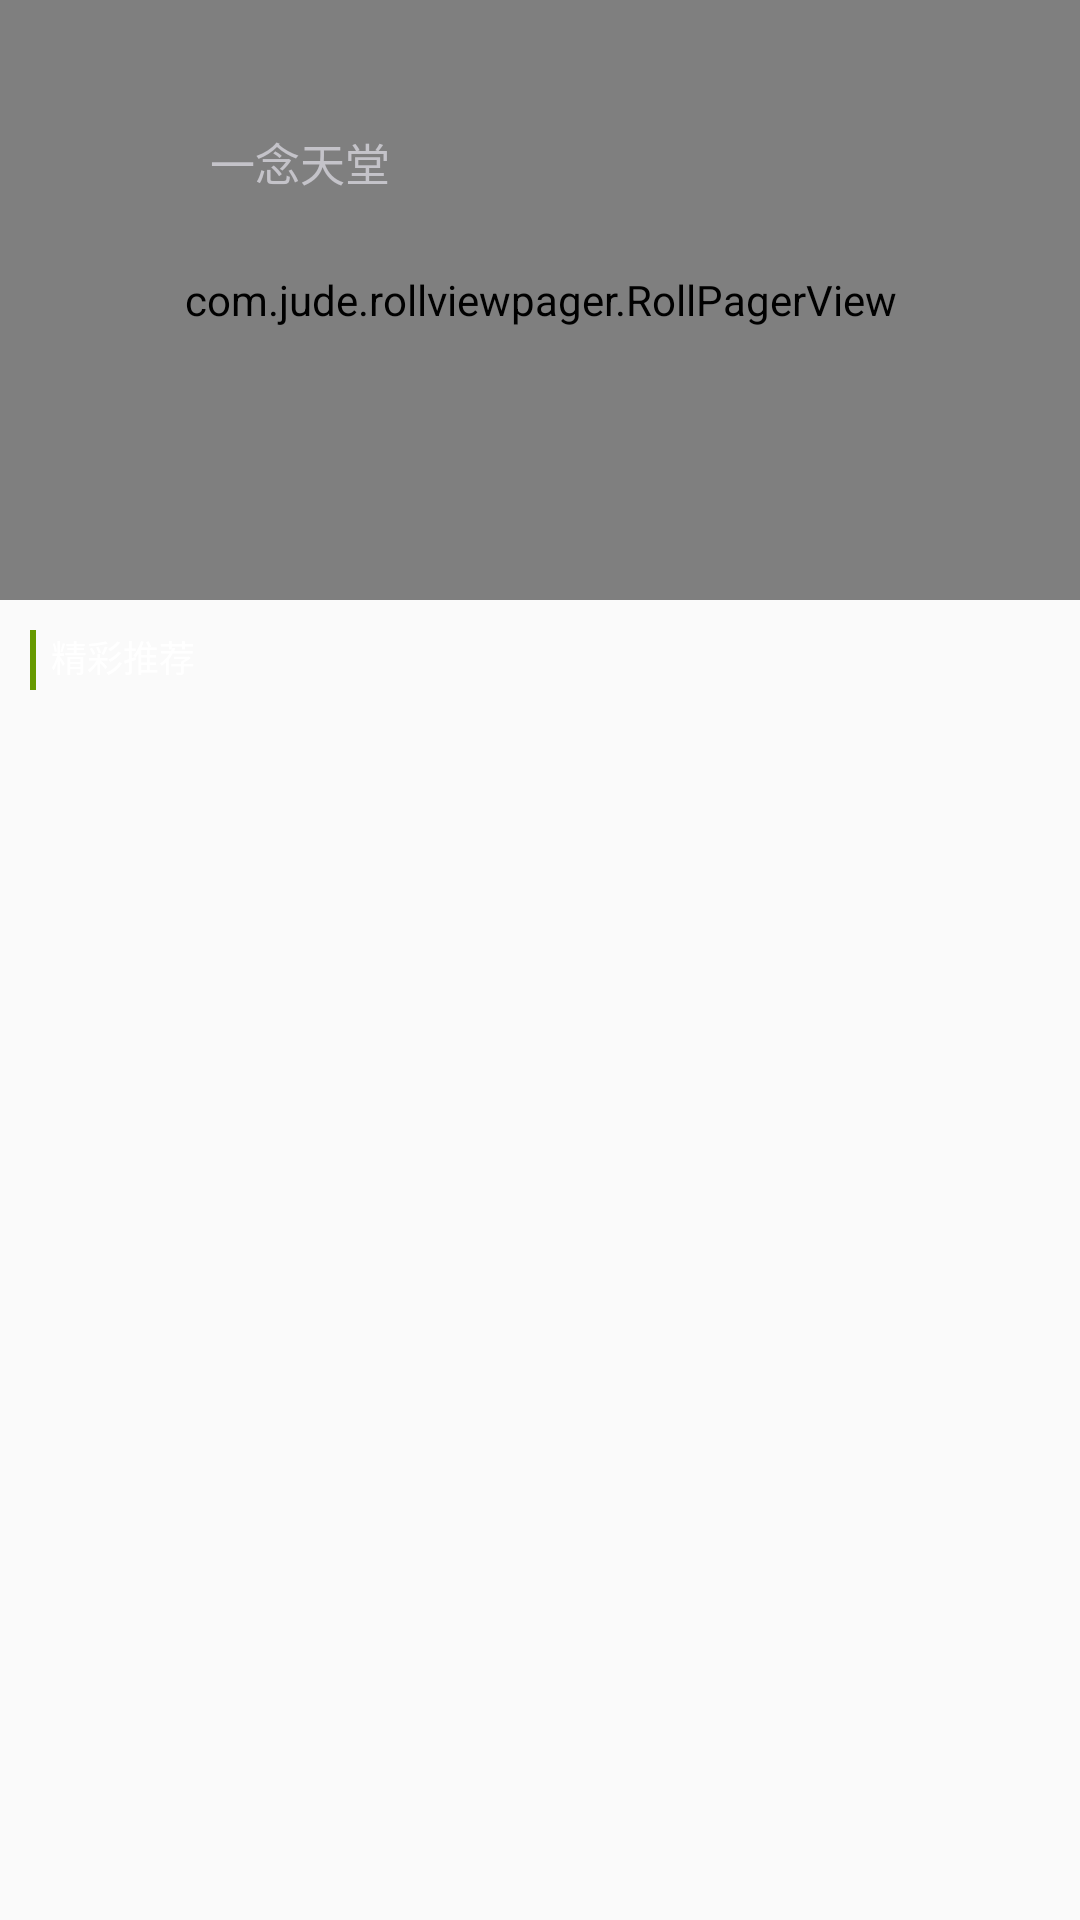

The Android layout XML behind this screen, and the referenced resources:
<!-- AndroidManifest.xml: application theme AppTheme -->
<!-- res/layout/recommend_header.xml -->
<?xml version="1.0" encoding="utf-8"?>
<RelativeLayout xmlns:android="http://schemas.android.com/apk/res/android"
                xmlns:app="http://schemas.android.com/apk/res-auto"
                android:layout_width="match_parent"
                android:layout_height="wrap_content"
                android:background="@android:color/transparent">


    <com.jude.rollviewpager.RollPagerView
        app:rollviewpager_play_delay="2000"
        android:id="@+id/banner"
        android:layout_width="match_parent"
        android:layout_height="200dp"/>


    <RelativeLayout
        android:id="@+id/rlGoSearch"
        android:layout_width="250dp"
        android:layout_height="wrap_content"

        android:layout_centerHorizontal="true"
        android:layout_marginTop="35dp"
        android:background="@drawable/black_trans_bg"
        android:paddingLeft="15dp">

        <TextView
            android:id="@+id/etSearchKey"
            android:layout_width="match_parent"
            android:layout_height="38dp"
            android:background="@null"
            android:drawableLeft="@mipmap/search"
            android:drawablePadding="10dp"
            android:imeOptions="actionSearch"
            android:text="一念天堂"
            android:textColor="@color/gray_light"
            android:textSize="15sp"
            android:gravity="center_vertical"
            />


    </RelativeLayout>

    <LinearLayout
        android:id="@+id/ll_type"
        android:layout_width="match_parent"
        android:layout_height="wrap_content"
        android:layout_below="@+id/banner"
        android:paddingTop="@dimen/standard_x_small_margin"
        android:paddingBottom="@dimen/standard_xs_small_margin"
        android:paddingLeft="@dimen/standard_x_small_margin">

        <View
            android:layout_width="2dp"
            android:layout_height="20dp"
            android:background="@android:color/holo_green_dark" />

        <TextView
            android:id="@+id/tv_type"
            style="@style/small_tv_style"
            android:layout_marginLeft="5dp"
            android:text="@string/recommend"/>
    </LinearLayout>



</RelativeLayout>
<!-- resources referenced by this layout -->
<resources>
  <color name="gray_light">#c4c3c9</color>
  <dimen name="standard_x_small_margin">10dp</dimen>
  <dimen name="standard_xs_small_margin">6dp</dimen>
  <string name="recommend">精彩推荐</string>
  <style name="small_tv_style">
          <item name="android:layout_width">wrap_content</item>
          <item name="android:layout_height">wrap_content</item>
          <item name="android:textColor">@android:color/white</item>
          <item name="android:textSize">12sp</item>
      </style>
  <style name="AppTheme" parent="Theme.AppCompat.Light.NoActionBar">
          
          <item name="colorPrimary">@color/colorPrimary</item>
          <item name="colorPrimaryDark">@color/colorPrimaryDark</item>
          <item name="colorAccent">@color/colorAccent</item>
      </style>
  <color name="colorPrimary">#3F51B5</color>
  <color name="colorPrimaryDark">#303F9F</color>
  <color name="colorAccent">#FF4081</color>
</resources>
